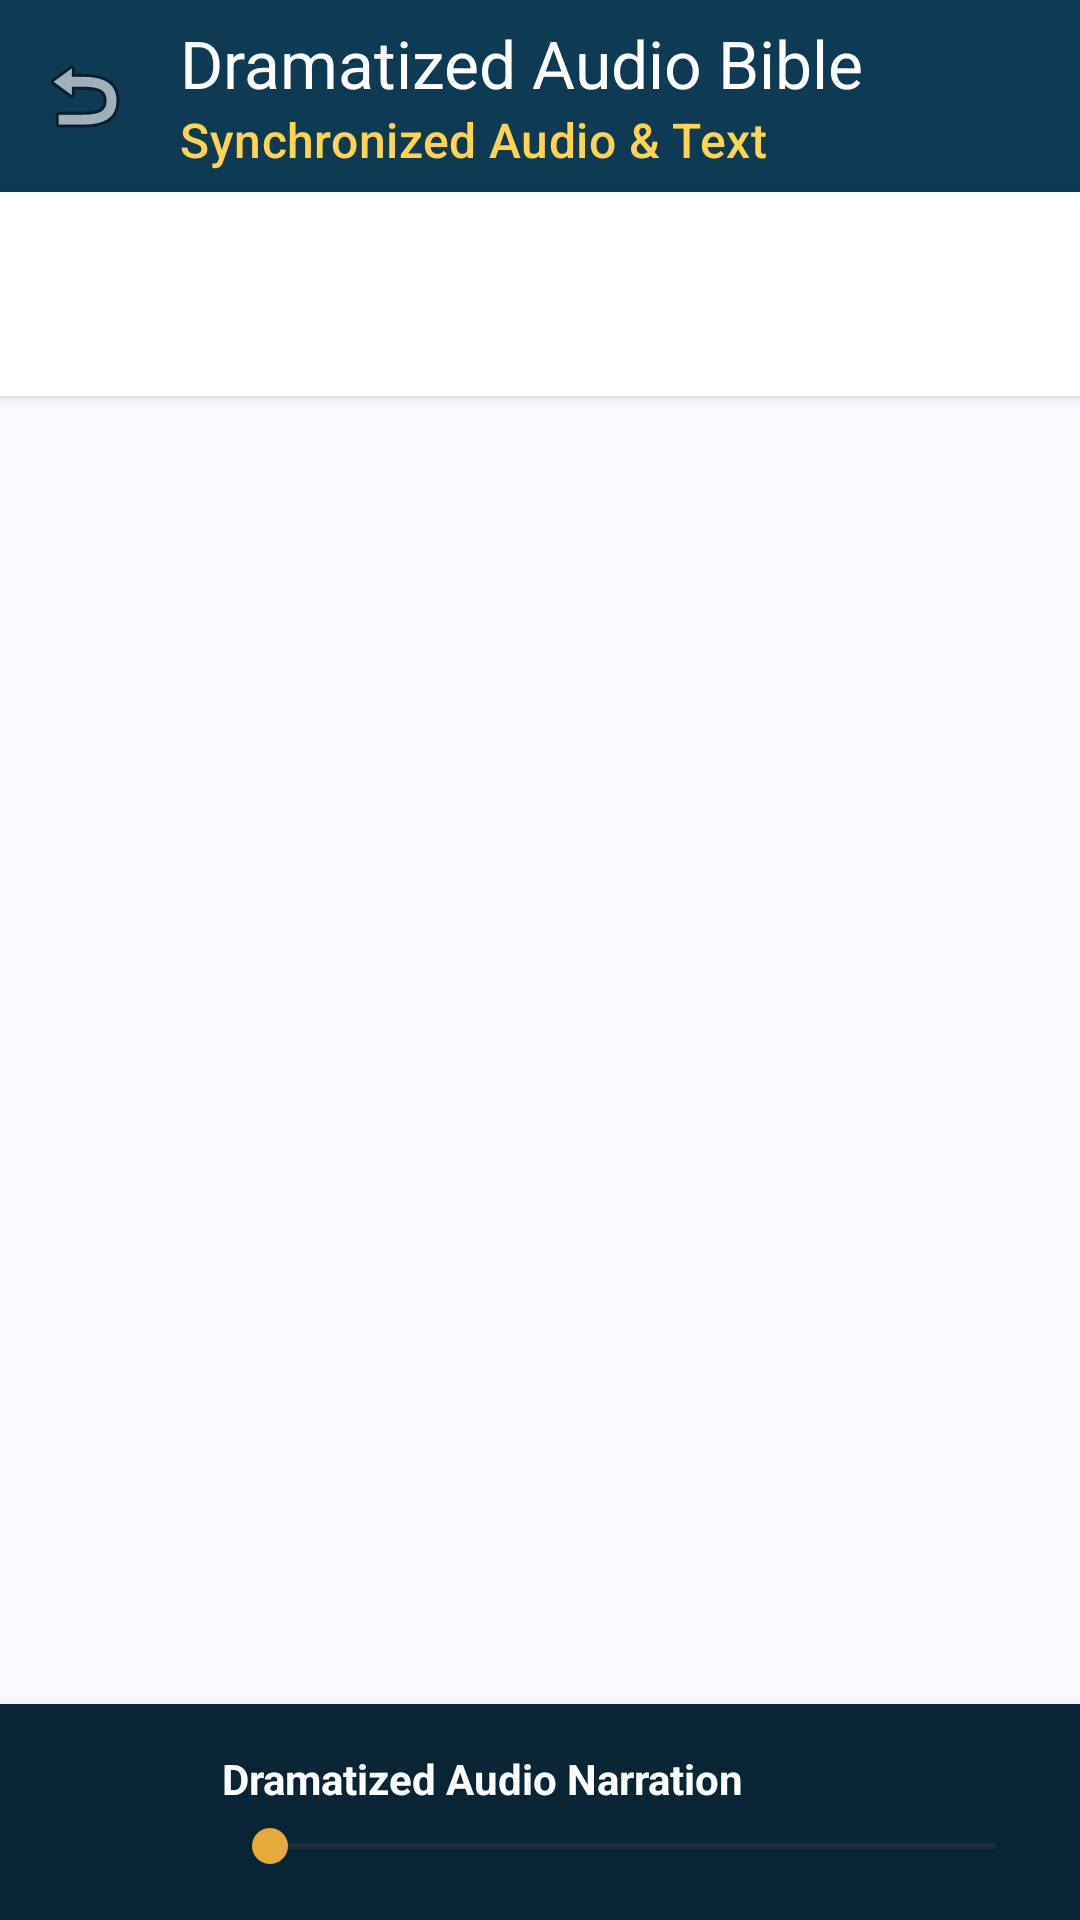

The Android layout XML behind this screen, and the referenced resources:
<!-- AndroidManifest.xml: application theme Theme.BoomChat -->
<!-- res/layout/activity_audio_bible.xml -->
<?xml version="1.0" encoding="utf-8"?>
<LinearLayout xmlns:android="http://schemas.android.com/apk/res/android"
    xmlns:app="http://schemas.android.com/apk/res-auto"
    android:layout_width="match_parent"
    android:layout_height="match_parent"
    android:background="@color/background"
    android:orientation="vertical">

    <androidx.appcompat.widget.Toolbar
        android:id="@+id/bibleToolbar"
        android:layout_width="match_parent"
        android:layout_height="?attr/actionBarSize"
        android:background="@color/primary"
        app:navigationIcon="@android:drawable/ic_menu_revert"
        app:title="Dramatized Audio Bible"
        app:titleTextColor="@color/white"
        app:subtitle="Synchronized Audio &amp; Text"
        app:subtitleTextColor="@color/accent_gold" />

    
    <LinearLayout
        android:layout_width="match_parent"
        android:layout_height="wrap_content"
        android:background="@color/surface"
        android:elevation="2dp"
        android:orientation="horizontal"
        android:padding="12dp">

        <Spinner
            android:id="@+id/spBook"
            android:layout_width="0dp"
            android:layout_height="44dp"
            android:layout_weight="2"
            android:background="@drawable/bg_search_input" />

        <Spinner
            android:id="@+id/spChapter"
            android:layout_width="0dp"
            android:layout_height="44dp"
            android:layout_marginStart="8dp"
            android:layout_weight="1"
            android:background="@drawable/bg_search_input" />

    </LinearLayout>

    
    <ScrollView
        android:id="@+id/scrollBibleText"
        android:layout_width="match_parent"
        android:layout_height="0dp"
        android:layout_weight="1"
        android:padding="20dp">

        <TextView
            android:id="@+id/tvBibleVerses"
            android:layout_width="match_parent"
            android:layout_height="wrap_content"
            android:lineSpacingExtra="8dp"
            android:textColor="@color/text_primary"
            android:textSize="17sp" />
    </ScrollView>

    
    <LinearLayout
        android:layout_width="match_parent"
        android:layout_height="wrap_content"
        android:background="@color/primary_dark"
        android:elevation="6dp"
        android:gravity="center_vertical"
        android:orientation="horizontal"
        android:padding="12dp">

        <ImageView
            android:id="@+id/btnBiblePlayPause"
            android:layout_width="48dp"
            android:layout_height="48dp"
            android:background="@drawable/bg_search_input"
            android:backgroundTint="@color/accent"
            android:padding="12dp"
            android:src="@android:drawable/ic_media_play"
            app:tint="@color/primary_dark" />

        <LinearLayout
            android:layout_width="0dp"
            android:layout_height="wrap_content"
            android:layout_marginStart="14dp"
            android:layout_weight="1"
            android:orientation="vertical">

            <TextView
                android:id="@+id/tvAudioTrackTitle"
                android:layout_width="wrap_content"
                android:layout_height="wrap_content"
                android:text="Dramatized Audio Narration"
                android:textColor="@color/white"
                android:textSize="14sp"
                android:textStyle="bold" />

            <SeekBar
                android:id="@+id/sbBibleAudio"
                android:layout_width="match_parent"
                android:layout_height="wrap_content"
                android:layout_marginTop="4dp"
                android:progressTint="@color/accent"
                android:thumbTint="@color/accent" />
        </LinearLayout>
    </LinearLayout>

</LinearLayout>
<!-- resources referenced by this layout -->
<resources>
  <color name="accent">#E5A93C</color>
  <color name="accent_gold">#FFD54F</color>
  <color name="background">#F7F9FC</color>
  <color name="primary">#0E3A53</color>
  <color name="primary_dark">#082435</color>
  <color name="surface">#FFFFFF</color>
  <color name="text_primary">#1C252E</color>
  <color name="white">#FFFFFF</color>
  <style name="Theme.BoomChat" parent="Theme.Material3.DayNight.NoActionBar">
          <item name="colorPrimary">@color/primary</item>
          <item name="colorPrimaryDark">@color/primary_dark</item>
          <item name="colorAccent">@color/accent</item>
          <item name="android:statusBarColor">@color/primary_dark</item>
          <item name="android:windowLightStatusBar" tools:targetApi="m">false</item>
      </style>
</resources>
